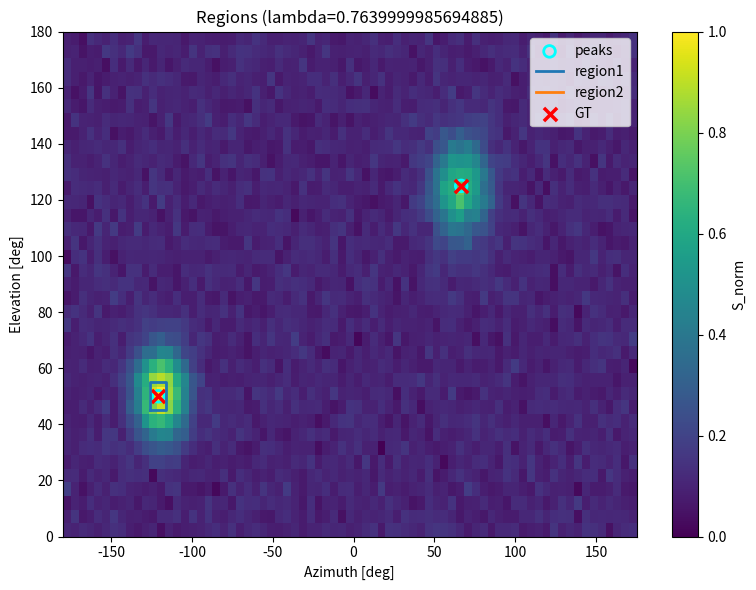

This figure's Python source:
"""
Conformal Risk Control (CRC) Pipeline for Multi-Speaker Localization
using SRP Spatial Spectrum.

NEW (2026-02):
- Calibration is now WATER-FILL / FLOOD-FILL REGION based on an ABSOLUTE threshold lambda in [0,1]
- We normalize each spatial spectrum S -> S_norm in [0,1]
- For each validated peak (matched to GT within ae_TH_deg), we grow/shrink a connected region:
      region(lambda) = connected component containing the peak within { S_norm >= lambda }
  (optionally restricted to the peak's Voronoi cell to prevent overlaps)
- For each matched GT, define lambda_star = largest lambda for which GT is still inside region(lambda)
- Choose lambda_hat as the finite-sample alpha-quantile of lambda_star such that:
      P(GT inside region(lambda_hat)) ≈ 1 - alpha

This file is meant to fully replace the old delta-based calibration.
"""

from __future__ import annotations

import numpy as np
from collections import deque
from typing import List, Tuple, Dict, Optional, Any

# Optional import for plotting - gracefully handle missing matplotlib
try:
    import matplotlib.pyplot as plt
    MATPLOTLIB_AVAILABLE = True
except ImportError:
    MATPLOTLIB_AVAILABLE = False


# ============================================================
# Index <-> Angle conversion (FIXED azimuth grid)
# ============================================================

def idx_to_angles(ele_idx: int, azi_idx: int, nele: int, nazi: int) -> Tuple[float, float]:
    """
    Convert grid indices -> degrees.

    Elevation is assumed to be a closed grid [0, 180] with nele bins (includes endpoints).
    Azimuth is assumed to be a circular grid [-180, 180) with nazi bins (endpoint excluded).
    This matches: np.linspace(-180, 180, nazi, endpoint=False)
    """
    ele_deg = (ele_idx / (nele - 1)) * 180.0
    azi_deg = (azi_idx / nazi) * 360.0 - 180.0  # divide by nazi (not nazi-1)
    return float(ele_deg), float(azi_deg)


def angles_to_idx(ele_deg: float, azi_deg: float, nele: int, nazi: int) -> Tuple[int, int]:
    """
    Convert degrees -> grid indices.

    Elevation: clamp to [0,180], mapped to [0, nele-1]
    Azimuth: wrap to [-180,180), mapped to [0, nazi-1] circularly.
    """
    # Elevation: closed interval
    ele_deg = float(np.clip(ele_deg, 0.0, 180.0))
    ele_idx = int(np.round((ele_deg / 180.0) * (nele - 1)))
    ele_idx = int(np.clip(ele_idx, 0, nele - 1))

    # Azimuth: wrap to [-180, 180)
    azi_deg = float(((azi_deg + 180.0) % 360.0) - 180.0)
    azi_idx = int(np.round(((azi_deg + 180.0) / 360.0) * nazi)) % nazi
    return ele_idx, azi_idx


def wrap_azi_diff(a: float, b: float) -> float:
    """Minimal circular absolute azimuth diff in degrees."""
    return float(abs((a - b + 180.0) % 360.0 - 180.0))


# ============================================================
# Normalization (NEW)
# ============================================================

def normalize_map(S: np.ndarray, eps: float = 1e-12) -> np.ndarray:
    """
    Normalize spectrum to [0,1] per-frame.

    NOTE: If S is constant, returns all zeros.
    """
    S = np.asarray(S, dtype=np.float32)
    mn = float(np.min(S))
    mx = float(np.max(S))
    denom = (mx - mn)
    if denom < eps:
        return np.zeros_like(S, dtype=np.float32)
    return (S - mn) / (denom + eps)


# ============================================================
# Peak detection (same logic)
# ============================================================

def find_top2_peaks(S: np.ndarray, suppress_radius: Tuple[int, int] = (3, 3)) -> List[Tuple[int, int]]:
    """
    Find the top 2 peaks in the spatial spectrum using 8-neighbor strict peak detection.
    Returns list of (ele_idx, azi_idx), length <= 2.
    """
    nele, nazi = S.shape
    r_ele, r_azi = suppress_radius

    def azi_distance(a1, a2, n_azi):
        diff = abs(a1 - a2)
        return min(diff, n_azi - diff)

    def get_neighbor_values(S_, d_ele, d_azi):
        nele_, nazi_ = S_.shape
        neighbors = np.zeros_like(S_, dtype=np.float32)
        for e in range(nele_):
            for a in range(nazi_):
                ne = e + d_ele
                na = (a + d_azi) % nazi_
                if 0 <= ne < nele_:
                    neighbors[e, a] = S_[ne, na]
                else:
                    neighbors[e, a] = -np.inf
        return neighbors

    neighbors = [
        get_neighbor_values(S, -1, -1),
        get_neighbor_values(S, -1,  0),
        get_neighbor_values(S, -1,  1),
        get_neighbor_values(S,  0, -1),
        get_neighbor_values(S,  0,  1),
        get_neighbor_values(S,  1, -1),
        get_neighbor_values(S,  1,  0),
        get_neighbor_values(S,  1,  1),
    ]

    is_peak = np.ones((nele, nazi), dtype=bool)
    for neighbor in neighbors:
        is_peak &= (S > neighbor)

    peak_indices = np.where(is_peak)

    if len(peak_indices[0]) == 0:
        # fallback to global argmax
        flat_idx = int(np.argmax(S))
        peak1 = np.unravel_index(flat_idx, S.shape)
        peak_indices = (np.array([peak1[0]]), np.array([peak1[1]]))

    peak_values = S[peak_indices]
    sorted_idx = np.argsort(peak_values)[::-1]
    sorted_peaks = [(int(peak_indices[0][i]), int(peak_indices[1][i])) for i in sorted_idx]

    if len(sorted_peaks) == 0:
        return []

    peak1 = sorted_peaks[0]
    result = [peak1]
    peak1_ele, peak1_azi = peak1

    for peak_candidate in sorted_peaks[1:]:
        peak2_ele, peak2_azi = peak_candidate
        ele_dist = abs(peak2_ele - peak1_ele)
        azi_dist = azi_distance(peak2_azi, peak1_azi, nazi)
        if ele_dist > r_ele or azi_dist > r_azi:
            result.append(peak_candidate)
            break
    else:
        # fallback: suppress around peak1 and take next argmax
        S_suppressed = S.copy()
        for e in range(max(0, peak1_ele - r_ele), min(nele, peak1_ele + r_ele + 1)):
            for a_offset in range(-r_azi, r_azi + 1):
                a = (peak1_azi + a_offset) % nazi
                S_suppressed[e, a] = -np.inf
        flat_idx2 = int(np.argmax(S_suppressed))
        peak2 = np.unravel_index(flat_idx2, S_suppressed.shape)
        if S_suppressed[peak2] > -np.inf:
            result.append((int(peak2[0]), int(peak2[1])))

    return result[:2]


# ============================================================
# Voronoi masks (optional overlap prevention)
# ============================================================

def create_voronoi_masks(peaks: List[Tuple[int, int]], spectrum_shape: Tuple[int, int]) -> List[np.ndarray]:
    """
    Very simple Voronoi in INDEX space (ele,azi grid distances),
    with circular wrap in azimuth index.
    """
    if len(peaks) == 0:
        return []

    nele, nazi = spectrum_shape
    masks: List[np.ndarray] = []

    def azi_distance(a1, a2, n_azi):
        diff = abs(a1 - a2)
        return min(diff, n_azi - diff)

    for peak_idx, _ in enumerate(peaks):
        mask = np.zeros((nele, nazi), dtype=bool)
        for e in range(nele):
            for a in range(nazi):
                min_dist = np.inf
                closest_peak_idx = -1
                for other_idx, other_pos in enumerate(peaks):
                    ele_dist = abs(e - other_pos[0])
                    azi_dist = azi_distance(a, other_pos[1], nazi)
                    total_dist = np.sqrt(ele_dist**2 + azi_dist**2)
                    if total_dist < min_dist:
                        min_dist = total_dist
                        closest_peak_idx = other_idx
                if closest_peak_idx == peak_idx:
                    mask[e, a] = True
        masks.append(mask)

    return masks


# ============================================================
# Flood fill (NEW absolute-threshold semantics)
# ============================================================

def flood_fill_region_threshold(
    S_norm: np.ndarray,
    peak_idx: Tuple[int, int],
    thr: float,
    connectivity: int = 8,
    voronoi_mask: Optional[np.ndarray] = None
) -> np.ndarray:
    """
    Connected component containing peak_idx within the set { S_norm >= thr }.
    - S_norm must be in [0,1]
    - thr must be in [0,1] (values outside are clipped)
    - If S_norm[peak] < thr -> returns empty mask (all False)
    """
    S_norm = np.asarray(S_norm, dtype=np.float32)
    nele, nazi = S_norm.shape
    pe, pa = peak_idx

    if not (0 <= pe < nele and 0 <= pa < nazi):
        raise ValueError(f"Peak {peak_idx} outside S shape {S_norm.shape}")

    thr = float(np.clip(thr, 0.0, 1.0))

    # If seed itself is below threshold, region is empty
    if float(S_norm[pe, pa]) < thr:
        return np.zeros((nele, nazi), dtype=bool)

    region_mask = np.zeros((nele, nazi), dtype=bool)
    visited = np.zeros((nele, nazi), dtype=bool)

    if connectivity == 4:
        neighbor_offsets = [(-1, 0), (1, 0), (0, -1), (0, 1)]
    elif connectivity == 8:
        neighbor_offsets = [(-1, -1), (-1, 0), (-1, 1),
                            (0, -1),           (0, 1),
                            (1, -1),  (1, 0),  (1, 1)]
    else:
        raise ValueError(f"Connectivity must be 4 or 8, got {connectivity}")

    q = deque([(pe, pa)])
    visited[pe, pa] = True
    region_mask[pe, pa] = True

    while q:
        ce, ca = q.popleft()
        for de, da in neighbor_offsets:
            ne = ce + de
            na = (ca + da) % nazi  # wrap in azimuth index

            if not (0 <= ne < nele):
                continue
            if visited[ne, na]:
                continue
            if voronoi_mask is not None and not voronoi_mask[ne, na]:
                visited[ne, na] = True
                continue

            visited[ne, na] = True
            if float(S_norm[ne, na]) >= thr:
                region_mask[ne, na] = True
                q.append((ne, na))

    return region_mask


# ============================================================
# Matching peaks to GT in DEGREES (validation gate A)
# ============================================================

def match_peaks_to_gt_degrees(
    pred_peaks: List[Tuple[int, int]],
    gt_angles_deg: List[Tuple[float, float]],
    nele: int,
    nazi: int,
    ae_TH_deg: float = 30.0,
    use_elevation: bool = False
) -> List[Optional[int]]:
    """
    Match GT speakers (given in degrees) to predicted peaks (indices),
    using small Hungarian/bruteforce (<=2x2) in degrees.
    Returns list length = len(gt_angles_deg), each entry is peak index or None (invalid).

    Cost:
      - default: azimuth wrap diff
      - if use_elevation: sqrt(az^2 + el^2)
    """
    if len(pred_peaks) == 0 or len(gt_angles_deg) == 0:
        return [None] * len(gt_angles_deg)

    n_pred = min(len(pred_peaks), 2)
    n_gt = min(len(gt_angles_deg), 2)

    pred_peaks = pred_peaks[:n_pred]
    gt_angles_deg = gt_angles_deg[:n_gt]

    pred_ang = [idx_to_angles(pe, pa, nele, nazi) for (pe, pa) in pred_peaks]  # (ele,azi) deg
    gt_ang = [(float(el), float(az)) for (el, az) in gt_angles_deg]

    C = np.zeros((n_gt, n_pred), dtype=np.float32)
    for gi in range(n_gt):
        gt_el, gt_az = gt_ang[gi]
        for pj in range(n_pred):
            pr_el, pr_az = pred_ang[pj]
            az = wrap_azi_diff(pr_az, gt_az)
            if use_elevation:
                el = abs(pr_el - gt_el)
                C[gi, pj] = float(np.sqrt(az**2 + el**2))
            else:
                C[gi, pj] = float(az)

    # brute force assignments for <=2
    assignment: List[Optional[int]] = [None] * n_gt
    if n_gt == 1 and n_pred == 1:
        assignment = [0]
    elif n_gt == 2 and n_pred == 2:
        cost1 = C[0, 0] + C[1, 1]
        cost2 = C[0, 1] + C[1, 0]
        assignment = [0, 1] if cost1 <= cost2 else [1, 0]
    elif n_gt == 1 and n_pred == 2:
        assignment = [0 if C[0, 0] <= C[0, 1] else 1]
    elif n_gt == 2 and n_pred == 1:
        assignment = [0, None] if C[0, 0] <= C[1, 0] else [None, 0]

    # validation gate by ae_TH_deg
    for gi in range(n_gt):
        pj = assignment[gi]
        if pj is None:
            continue
        if float(C[gi, pj]) > float(ae_TH_deg):
            assignment[gi] = None

    # extend to original len(gt_angles_deg) if >2 later
    result = assignment.copy()
    while len(result) < len(gt_angles_deg):
        result.append(None)
    return result


# ============================================================
# Calibration (NEW): lambda_star + alpha-quantile => lambda_hat
# ============================================================

def _lambda_star_for_one_gt(
    S_norm: np.ndarray,
    peak_idx: Tuple[int, int],
    gt_idx: Tuple[int, int],
    lambda_grid: np.ndarray,
    connectivity: int = 8,
    voronoi_mask: Optional[np.ndarray] = None
) -> float:
    """
    Scan lambda in increasing order. Region shrinks as lambda increases.
    Return lambda_star = largest lambda for which GT is inside region(lambda).
    If GT not even inside at lambda=0 -> return 0.0
    If GT inside for all lambdas up to 1 -> return 1.0
    """
    ge, ga = gt_idx
    nele, nazi = S_norm.shape
    if not (0 <= ge < nele and 0 <= ga < nazi):
        return 0.0

    last_ok = None
    for lam in lambda_grid:
        mask = flood_fill_region_threshold(S_norm, peak_idx, float(lam), connectivity, voronoi_mask)
        if mask[ge, ga]:
            last_ok = float(lam)
        else:
            # since lambda increases => region only shrinks, once it fails, it will fail for larger lambda
            break

    if last_ok is None:
        return 0.0
    return float(last_ok)


def calibrate_lambda_waterfill(
    spectra_cal: List[np.ndarray],
    doa_gt_deg_cal: List[np.ndarray],
    vad_gt_cal: Optional[List[np.ndarray]] = None,
    alpha: float = 0.1,
    ae_TH_deg: float = 30.0,
    use_elevation_in_cost: bool = False,
    prevent_overlap: bool = True,
    connectivity: int = 8,
    suppress_radius: Tuple[int, int] = (3, 3),
    lambda_grid: Optional[np.ndarray] = None,
    plot_calibration: bool = False
) -> Dict[str, Any]:
    """
    Calibrate lambda_hat for the WATER-FILL region method.

    Inputs per frame k:
      - spectra_cal[k]: (nele,nazi) spectrum
      - doa_gt_deg_cal[k]: (2,ns) degrees, where [0,:]=ele, [1,:]=azi
      - vad_gt_cal[k] (optional): (ns,) 0/1 or bool; if provided, only active GT are used.
        If vad_gt_cal is None -> uses all GT sources in doa_gt_deg_cal.

    Procedure:
      1) Normalize S -> S_norm in [0,1]
      2) Detect top2 peaks
      3) Match peaks <-> active GT in degrees with ae_TH_deg gate (validated peaks only)
      4) For each matched (GT,peak), compute lambda_star = largest lambda such that GT in region(lambda)
      5) lambda_hat = finite-sample alpha-quantile of lambda_star:
           k = ceil((n+1)*alpha) - 1
           lambda_hat = sorted(lambda_star)[k]
         so that P(GT inside region(lambda_hat)) ≈ 1-alpha

    Returns dict with:
      - lambda_hat
      - lambda_stars (np.ndarray)
      - n_frames, n_gt_used, n_matched
      - (optional) coverage_curve: (lambda_grid, coverage)
    """
    if lambda_grid is None:
        # Dense grid (hard calculation, no tricks)
        lambda_grid = np.linspace(0.0, 1.0, 1001, dtype=np.float32)
    else:
        lambda_grid = np.asarray(lambda_grid, dtype=np.float32)
        lambda_grid = np.clip(lambda_grid, 0.0, 1.0)

    lambda_stars: List[float] = []
    n_frames = 0
    n_gt_used = 0
    n_matched = 0

    for k, S in enumerate(spectra_cal):
        n_frames += 1
        S = np.asarray(S)
        nele, nazi = S.shape

        # normalize
        S_norm = normalize_map(S)

        # peaks on normalized map (recommended)
        peaks = find_top2_peaks(S_norm, suppress_radius=suppress_radius)
        if len(peaks) == 0:
            continue

        # active GT angles (degrees)
        gt_angles_all = np.asarray(doa_gt_deg_cal[k], dtype=np.float32)
        if gt_angles_all.ndim != 2 or gt_angles_all.shape[0] != 2:
            raise ValueError(f"doa_gt_deg_cal[{k}] must have shape (2,ns), got {gt_angles_all.shape}")
        ns = gt_angles_all.shape[1]

        if vad_gt_cal is not None:
            vad = np.asarray(vad_gt_cal[k]).astype(bool).reshape(-1)
            if vad.shape[0] != ns:
                raise ValueError(f"vad_gt_cal[{k}] length {vad.shape[0]} != ns {ns}")
            active_idx = np.where(vad)[0].tolist()
        else:
            active_idx = list(range(ns))

        if len(active_idx) == 0:
            continue

        gt_angles = [(float(gt_angles_all[0, i]), float(gt_angles_all[1, i])) for i in active_idx]
        n_gt_used += len(gt_angles)

        # match peaks to GT in degrees (validated peaks only)
        matched = match_peaks_to_gt_degrees(
            pred_peaks=peaks,
            gt_angles_deg=gt_angles,
            nele=nele,
            nazi=nazi,
            ae_TH_deg=ae_TH_deg,
            use_elevation=use_elevation_in_cost
        )

        # optional Voronoi masks
        voronoi_masks = None
        if prevent_overlap and len(peaks) > 1:
            voronoi_masks = create_voronoi_masks(peaks, (nele, nazi))

        # compute lambda_star per matched GT
        for gi, pj in enumerate(matched):
            if pj is None:
                continue  # A) only validated/matched peaks enter calibration (miss handling later)
            n_matched += 1

            gt_el, gt_az = gt_angles[gi]
            ge, ga = angles_to_idx(gt_el, gt_az, nele, nazi)

            peak_idx = peaks[int(pj)]
            vm = None
            if voronoi_masks is not None and int(pj) < len(voronoi_masks):
                vm = voronoi_masks[int(pj)]

            lam_star = _lambda_star_for_one_gt(
                S_norm=S_norm,
                peak_idx=peak_idx,
                gt_idx=(ge, ga),
                lambda_grid=lambda_grid,
                connectivity=connectivity,
                voronoi_mask=vm
            )
            lambda_stars.append(float(lam_star))

    lambda_stars_arr = np.asarray(lambda_stars, dtype=np.float64)

    if lambda_stars_arr.size == 0:
        # no matched samples -> cannot calibrate
        return {
            "lambda_hat": 0.0,
            "lambda_stars": lambda_stars_arr,
            "n_frames": n_frames,
            "n_gt_used": n_gt_used,
            "n_matched": n_matched,
            "alpha": float(alpha),
            "note": "No matched GT-peaks in calibration; returning 0.0"
        }

    # Finite-sample conformal quantile in LOWER tail (alpha-quantile)
    # lambda_hat = sort(lambda_star)[ceil((n+1)*alpha)-1]
    n = int(lambda_stars_arr.size)
    idx = int(np.ceil((n + 1) * float(alpha)) - 1)
    idx = max(0, min(idx, n - 1))

    srt = np.sort(lambda_stars_arr)
    lambda_hat = float(srt[idx])

    # sanity: empirical coverage on matched set:
    # GT in region(lambda_hat) <=> lambda_star >= lambda_hat
    emp_cov = float(np.mean(lambda_stars_arr >= lambda_hat) * 100.0)
    target_cov = float((1.0 - float(alpha)) * 100.0)

    out: Dict[str, Any] = {
        "lambda_hat": lambda_hat,
        "lambda_stars": lambda_stars_arr,
        "n_frames": n_frames,
        "n_gt_used": n_gt_used,
        "n_matched": n_matched,
        "alpha": float(alpha),
        "empirical_coverage_matched_percent": emp_cov,
        "target_coverage_percent": target_cov,
        "quantile_index": idx,
    }

    # optional coverage curve (cheap, no BFS: use lambda_star thresholding)
    # coverage(lambda) = P(lambda_star >= lambda)
    cov_curve = np.array([np.mean(lambda_stars_arr >= lam) for lam in lambda_grid], dtype=np.float32)
    out["coverage_curve"] = {
        "lambda_grid": lambda_grid,
        "coverage": cov_curve
    }

    if plot_calibration and MATPLOTLIB_AVAILABLE:
        plt.figure(figsize=(10, 5))
        plt.hist(lambda_stars_arr, bins=40, alpha=0.8, edgecolor='black', density=True)
        plt.axvline(lambda_hat, linestyle="--", linewidth=2)
        plt.xlabel("lambda_star (largest λ with GT inside)")
        plt.ylabel("density")
        plt.title(f"Waterfill calibration: alpha={alpha}  |  lambda_hat={lambda_hat:.3f}\n"
                  f"matched={n_matched}  empirical cov≈{emp_cov:.1f}% (target {target_cov:.1f}%)")
        plt.grid(True, alpha=0.3)
        plt.tight_layout()
        plt.show()

        plt.figure(figsize=(10, 4))
        plt.plot(lambda_grid, cov_curve)
        plt.axhline(1.0 - float(alpha), linestyle="--")
        plt.axvline(lambda_hat, linestyle="--")
        plt.xlabel("lambda (absolute threshold on S_norm)")
        plt.ylabel("coverage on matched set")
        plt.title("Coverage curve (matched GT only)")
        plt.grid(True, alpha=0.3)
        plt.tight_layout()
        plt.show()

    return out


# ============================================================
# Test-time region extraction (UPDATED to absolute-threshold lambda on S_norm)
# ============================================================

def extract_regions_test(
    S: np.ndarray,
    lambda_hat: float,
    connectivity: int = 8,
    prevent_overlap: bool = True,
    suppress_radius: Tuple[int, int] = (3, 3),
    return_normalized: bool = False
) -> Dict[str, Any]:
    """
    Extract CP regions at test time.

    Returns dict:
      {
        'S_norm': (nele,nazi) optional,
        'peaks': [(pe,pa),...],
        'regions': [ region_info, ... ],
        'lambda_used': lambda_hat
      }

    Region definition:
      region = connected component containing peak within { S_norm >= lambda_hat }
      (optionally restricted to Voronoi cell)
    """
    S = np.asarray(S)
    nele, nazi = S.shape
    S_norm = normalize_map(S)

    peaks = find_top2_peaks(S_norm, suppress_radius=suppress_radius)
    if len(peaks) == 0:
        return {"peaks": [], "regions": [], "lambda_used": float(lambda_hat), "note": "no peaks"}

    voronoi_masks = None
    if prevent_overlap and len(peaks) > 1:
        voronoi_masks = create_voronoi_masks(peaks, (nele, nazi))

    regions: List[Dict[str, Any]] = []
    lambda_hat = float(np.clip(lambda_hat, 0.0, 1.0))

    # grids for visualization / bounds conversion
    ele_grid = np.linspace(0.0, 180.0, nele, endpoint=True)
    azi_grid = np.linspace(-180.0, 180.0, nazi, endpoint=False)

    for j, peak in enumerate(peaks):
        vm = voronoi_masks[j] if voronoi_masks is not None else None
        region_mask = flood_fill_region_threshold(S_norm, peak, lambda_hat, connectivity, vm)
        region_size = int(np.sum(region_mask))

        pe, pa = peak
        peak_value = float(S_norm[pe, pa])

        info: Dict[str, Any] = {
            "peak_position_idx": (int(pe), int(pa)),
            "peak_position_deg": idx_to_angles(int(pe), int(pa), nele, nazi),
            "peak_value": peak_value,          # normalized peak value
            "lambda_used": lambda_hat,         # absolute threshold
            "threshold": lambda_hat,           # same as lambda_used (clarity)
            "region_mask": region_mask,
            "region_size": region_size,
        }

        if region_size > 0:
            coords = np.where(region_mask)
            info["region_bounds"] = {
                "ele_min": int(np.min(coords[0])),
                "ele_max": int(np.max(coords[0])),
                "azi_min": int(np.min(coords[1])),
                "azi_max": int(np.max(coords[1])),
            }

            # weighted centroid (circular mean in azimuth index)
            weights = np.maximum(S_norm - lambda_hat, 0.0) * region_mask
            if float(np.sum(weights)) > 0.0:
                w = weights[coords]
                ele_w = float(np.sum(coords[0] * w) / np.sum(w))

                azi_idx = coords[1].astype(np.float64)
                azi_w = w.astype(np.float64)

                azi_angles = 2 * np.pi * azi_idx / float(nazi)
                cplx = np.exp(1j * azi_angles)
                mean_cplx = np.sum(cplx * azi_w) / (np.sum(azi_w) + 1e-12)
                mean_angle = np.angle(mean_cplx)
                azi_w_idx = float((mean_angle * float(nazi) / (2 * np.pi)) % float(nazi))

                info["weighted_centroid"] = (ele_w, azi_w_idx)
                # also centroid in degrees for convenience
                ce = int(np.clip(round(ele_w), 0, nele - 1))
                ca = int(np.clip(round(azi_w_idx), 0, nazi - 1))
                info["weighted_centroid_deg"] = (float(ele_grid[ce]), float(azi_grid[ca]))
            else:
                # fallback to mean indices
                info["weighted_centroid"] = (float(np.mean(coords[0])), float(np.mean(coords[1])))
        else:
            info["region_bounds"] = {"ele_min": int(pe), "ele_max": int(pe), "azi_min": int(pa), "azi_max": int(pa)}
            info["weighted_centroid"] = (float(pe), float(pa))

        regions.append(info)

    out: Dict[str, Any] = {
        "peaks": peaks,
        "regions": regions,
        "lambda_used": lambda_hat,
    }
    if return_normalized:
        out["S_norm"] = S_norm
    return out


# ============================================================
# Visualization stub (optional)
# ============================================================

def visualize_regions(
    S: np.ndarray,
    regions_out: Dict[str, Any],
    gt_angles_deg: Optional[List[Tuple[float, float]]] = None,
    save_path: Optional[str] = None
) -> None:
    """
    Simple visualization helper (optional).
    - Draw S_norm heatmap
    - Plot peaks and rectangle bounds of regions
    """
    if not MATPLOTLIB_AVAILABLE:
        return

    S = np.asarray(S)
    nele, nazi = S.shape
    S_norm = normalize_map(S)

    ele_grid = np.linspace(0.0, 180.0, nele, endpoint=True)
    azi_grid = np.linspace(-180.0, 180.0, nazi, endpoint=False)

    plt.figure(figsize=(8, 6))
    plt.imshow(S_norm, origin="lower", aspect="auto", extent=[azi_grid[0], azi_grid[-1], ele_grid[0], ele_grid[-1]])
    plt.colorbar(label="S_norm")

    peaks = regions_out.get("peaks", [])
    for i, (pe, pa) in enumerate(peaks):
        el, az = idx_to_angles(pe, pa, nele, nazi)
        plt.scatter(az, el, marker="o", s=70, facecolors="none", edgecolors="cyan", linewidths=2,
                    label="peaks" if i == 0 else None)

    for i, reg in enumerate(regions_out.get("regions", [])):
        b = reg.get("region_bounds", None)
        if b is None:
            continue
        ele_min = ele_grid[b["ele_min"]]
        ele_max = ele_grid[b["ele_max"]]
        azi_min = azi_grid[b["azi_min"]]
        azi_max = azi_grid[b["azi_max"]]
        rect_azi = [azi_min, azi_max, azi_max, azi_min, azi_min]
        rect_ele = [ele_min, ele_min, ele_max, ele_max, ele_min]
        plt.plot(rect_azi, rect_ele, linewidth=2, label=f"region{i+1}")

    if gt_angles_deg is not None:
        for i, (el, az) in enumerate(gt_angles_deg):
            az = ((az + 180.0) % 360.0) - 180.0
            el = float(np.clip(el, 0.0, 180.0))
            plt.scatter(az, el, marker="x", s=90, linewidths=2.5, c="red",
                        label="GT" if i == 0 else None)

    plt.xlabel("Azimuth [deg]")
    plt.ylabel("Elevation [deg]")
    plt.title(f"Regions (lambda={regions_out.get('lambda_used', None)})")
    plt.legend(loc="upper right")
    plt.tight_layout()
    if save_path is not None:
        plt.savefig(save_path, dpi=150)
        plt.close()
    else:
        plt.show()


# ============================================================
# Self-test
# ============================================================

if __name__ == "__main__":
    print("=== CRC Pipeline Self-Test (Waterfill calibration) ===")

    nele, nazi = 37, 73
    rng = np.random.default_rng(0)

    # create a toy spectrum with two blobs
    S = rng.normal(0.0, 0.03, (nele, nazi)).astype(np.float32)

    blob1_idx = (10, 12)
    blob2_idx = (25, 50)

    for e in range(nele):
        for a in range(nazi):
            d1 = np.sqrt((e - blob1_idx[0])**2 + (a - blob1_idx[1])**2)
            d2 = np.sqrt((e - blob2_idx[0])**2 + (a - blob2_idx[1])**2)
            S[e, a] += 1.0 * np.exp(-(d1**2) / 10.0)
            S[e, a] += 0.7 * np.exp(-(d2**2) / 12.0)

    # GT in degrees (close to blobs)
    gt1_deg = idx_to_angles(blob1_idx[0], blob1_idx[1], nele, nazi)
    gt2_deg = idx_to_angles(blob2_idx[0], blob2_idx[1], nele, nazi)

    # build calibration list
    spectra_cal = [S.copy() for _ in range(20)]
    doa_gt_deg_cal = [np.array([[gt1_deg[0], gt2_deg[0]], [gt1_deg[1], gt2_deg[1]]], dtype=np.float32) for _ in range(20)]
    vad_gt_cal = [np.array([1, 1], dtype=np.float32) for _ in range(20)]

    cal = calibrate_lambda_waterfill(
        spectra_cal=spectra_cal,
        doa_gt_deg_cal=doa_gt_deg_cal,
        vad_gt_cal=vad_gt_cal,
        alpha=0.1,
        ae_TH_deg=30.0,
        prevent_overlap=True,
        connectivity=8,
        plot_calibration=False
    )

    print("Calibration output keys:", list(cal.keys()))
    print("lambda_hat:", cal["lambda_hat"])
    print("matched:", cal["n_matched"], "emp_cov_matched%:", cal["empirical_coverage_matched_percent"])

    # test extraction
    out = extract_regions_test(S, lambda_hat=cal["lambda_hat"], return_normalized=False)
    print("test peaks:", out["peaks"])
    print("region sizes:", [r["region_size"] for r in out["regions"]])

    if MATPLOTLIB_AVAILABLE:
        visualize_regions(S, out, gt_angles_deg=[gt1_deg, gt2_deg], save_path=None)
def flood_fill_region_threshold(S: np.ndarray,
                                peak_idx: Tuple[int, int],
                                lambda_thr: float,
                                connectivity: int = 8,
                                voronoi_mask: Optional[np.ndarray] = None) -> np.ndarray:
    """
    NEW: region = connected component around peak in the set { S >= lambda_thr }.
    S is assumed normalized to [0,1]. lambda_thr in [0,1].
    """
    nele, nazi = S.shape
    pe, pa = peak_idx
    if not (0 <= pe < nele and 0 <= pa < nazi):
        raise ValueError("peak out of bounds")

    # if peak itself is below threshold -> empty region (or singleton False)
    if S[pe, pa] < lambda_thr:
        region = np.zeros((nele, nazi), dtype=bool)
        return region

    region_mask = np.zeros((nele, nazi), dtype=bool)
    visited = np.zeros((nele, nazi), dtype=bool)

    from collections import deque
    q = deque([(pe, pa)])
    visited[pe, pa] = True
    region_mask[pe, pa] = True

    if connectivity == 4:
        neigh = [(-1,0),(1,0),(0,-1),(0,1)]
    else:
        neigh = [(-1,-1),(-1,0),(-1,1),(0,-1),(0,1),(1,-1),(1,0),(1,1)]

    while q:
        ce, ca = q.popleft()
        for de, da in neigh:
            ne = ce + de
            na = (ca + da) % nazi
            if not (0 <= ne < nele):
                continue
            if visited[ne, na]:
                continue
            if voronoi_mask is not None and not voronoi_mask[ne, na]:
                continue
            visited[ne, na] = True
            if S[ne, na] >= lambda_thr:
                region_mask[ne, na] = True
                q.append((ne, na))

    return region_mask
